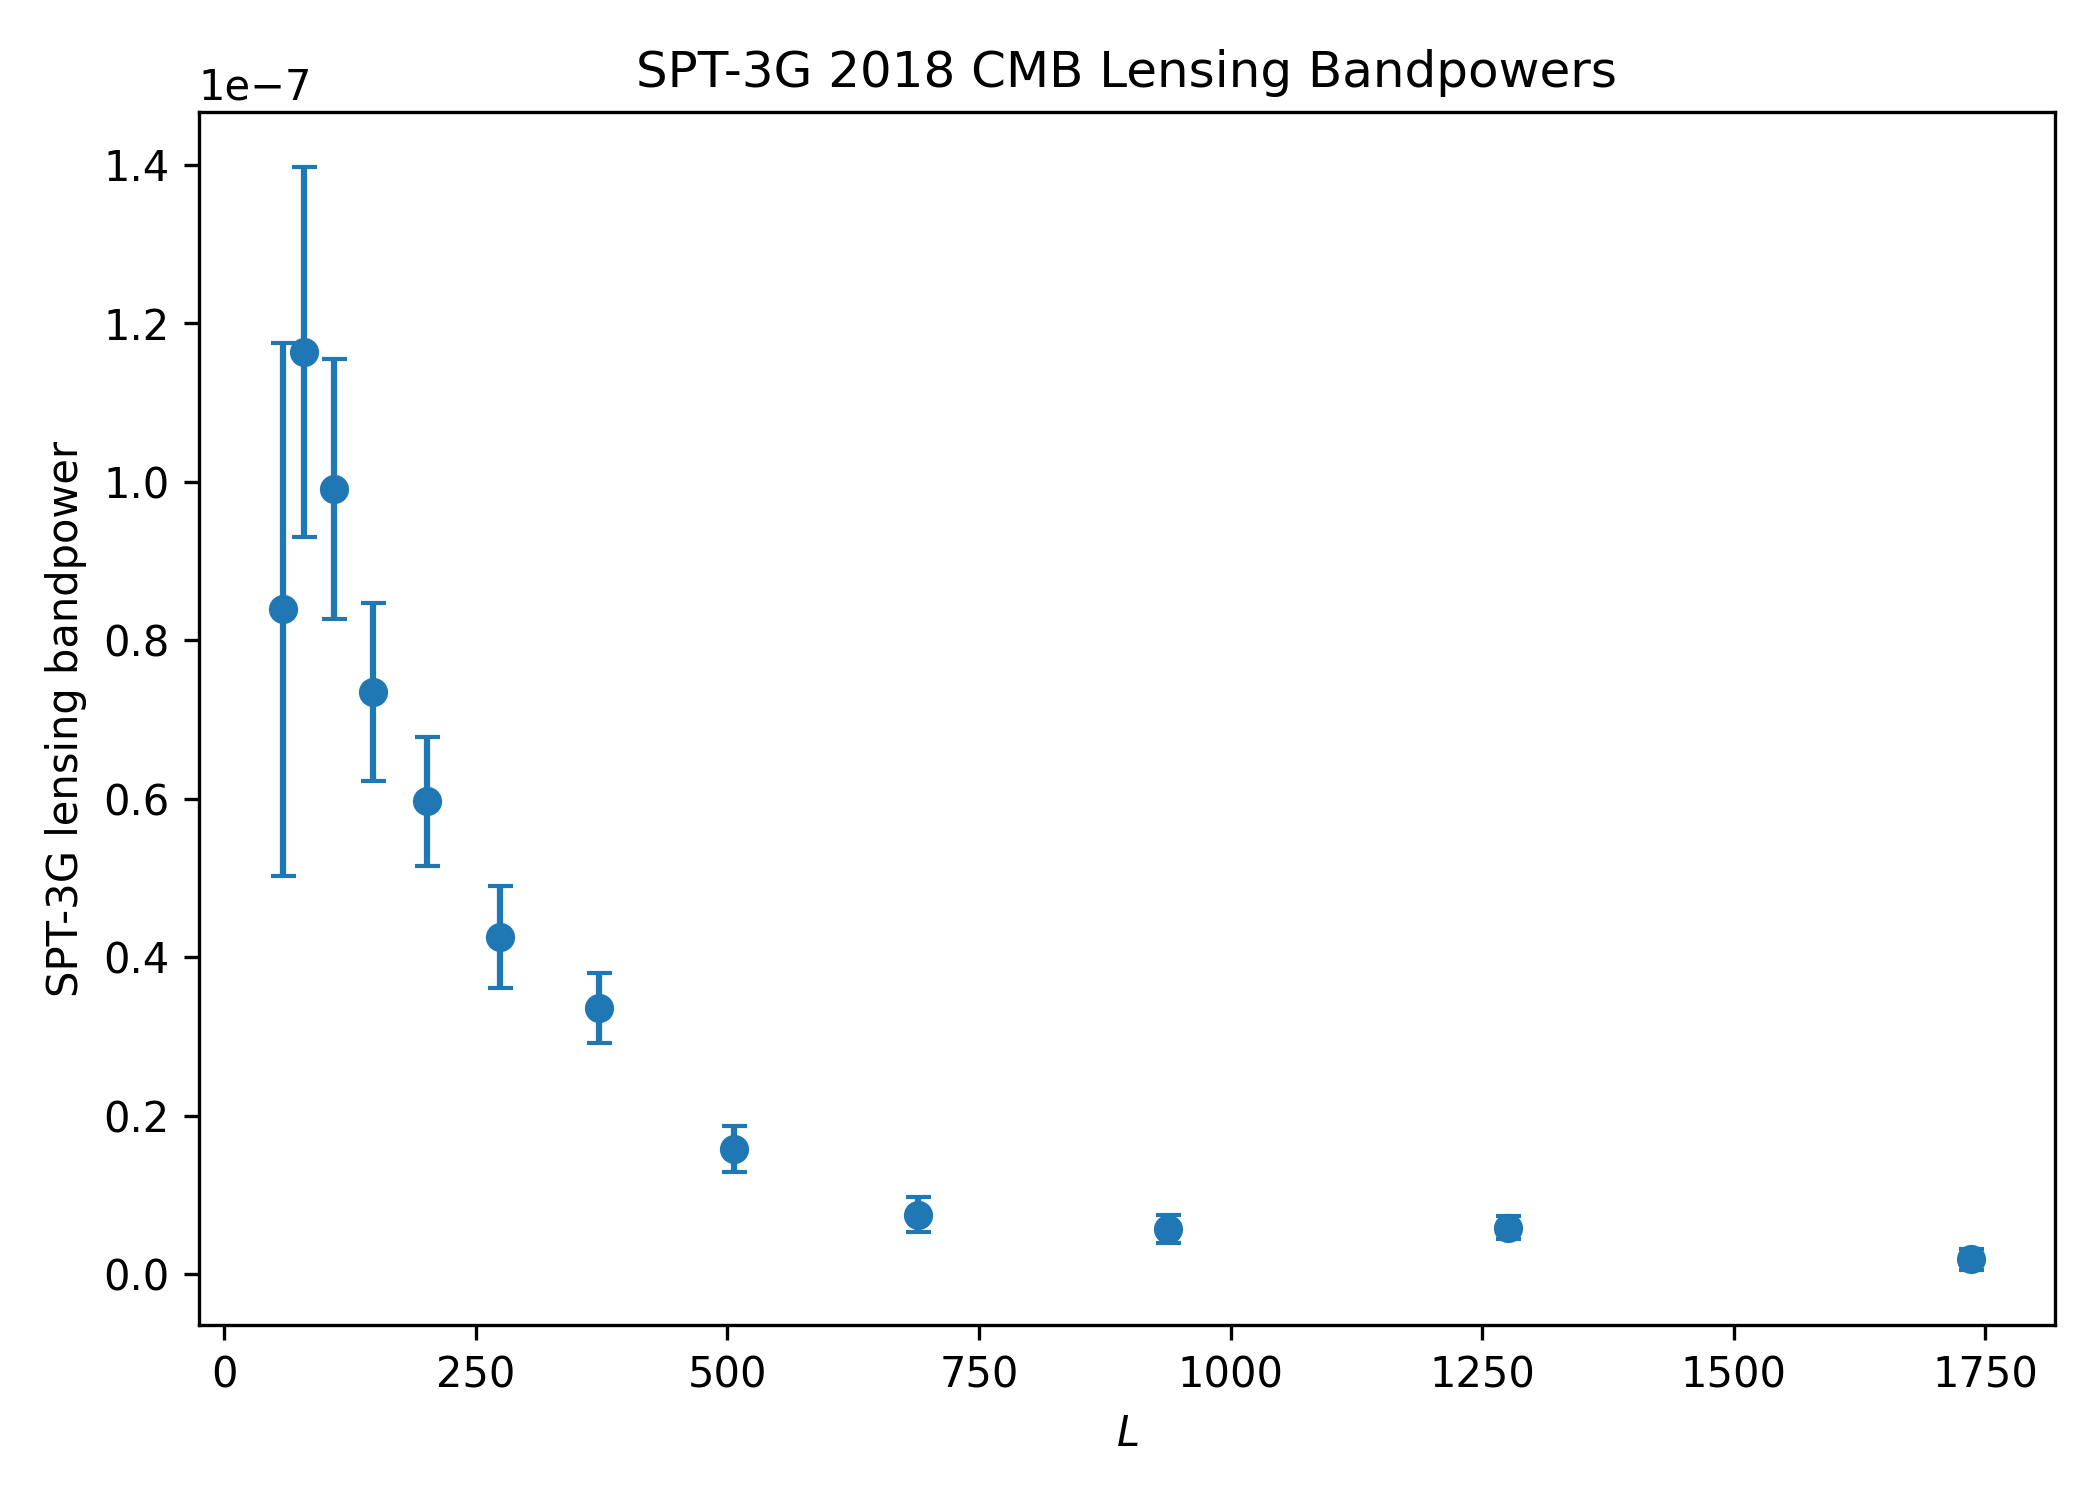

Values plotted in this chart, from the file beside it:
bin, l_min, l_max, L_av, PP, error, Ahat
1.000000000000000000e+00, 5.000000000000000000e+01, 6.700000000000000000e+01, 5.850000000000000000e+01, 8.390020000000000109e-08, 3.361999999999999929e-08, 6.540000000000000258e-01
2.000000000000000000e+00, 6.800000000000000000e+01, 9.100000000000000000e+01, 7.950000000000000000e+01, 1.163570000000000009e-07, 2.331999999999999971e-08, 1.016999999999999904e+00
3.000000000000000000e+00, 9.200000000000000000e+01, 1.250000000000000000e+02, 1.085000000000000000e+02, 9.909010000000000134e-08, 1.640000000000000127e-08, 1.034999999999999920e+00
4.000000000000000000e+00, 1.260000000000000000e+02, 1.700000000000000000e+02, 1.480000000000000000e+02, 7.339650000000000478e-08, 1.123000000000000030e-08, 9.719999999999999751e-01
5.000000000000000000e+00, 1.710000000000000000e+02, 2.320000000000000000e+02, 2.015000000000000000e+02, 5.967089999999999998e-08, 8.124000000000000484e-09, 1.050999999999999934e+00
6.000000000000000000e+00, 2.330000000000000000e+02, 3.150000000000000000e+02, 2.740000000000000000e+02, 4.254589999999999718e-08, 6.430999999999999816e-09, 1.036999999999999922e+00
7.000000000000000000e+00, 3.160000000000000000e+02, 4.290000000000000000e+02, 3.725000000000000000e+02, 3.357529999999999758e-08, 4.381999999999999964e-09, 1.173999999999999932e+00
8.000000000000000000e+00, 4.300000000000000000e+02, 5.840000000000000000e+02, 5.070000000000000000e+02, 1.580239999999999994e-08, 2.927999999999999815e-09, 8.369999999999999662e-01
9.000000000000000000e+00, 5.850000000000000000e+02, 7.940000000000000000e+02, 6.895000000000000000e+02, 7.512539999999999785e-09, 2.210999999999999913e-09, 6.270000000000000018e-01
1.000000000000000000e+01, 7.950000000000000000e+02, 1.080000000000000000e+03, 9.375000000000000000e+02, 5.736509999999999663e-09, 1.755000000000000040e-09, 7.700000000000000178e-01
1.100000000000000000e+01, 1.081000000000000000e+03, 1.470000000000000000e+03, 1.275500000000000000e+03, 5.854110000000000167e-09, 1.470999999999999987e-09, 1.290000000000000036e+00
1.200000000000000000e+01, 1.471000000000000000e+03, 2.000000000000000000e+03, 1.735500000000000000e+03, 1.867849999999999914e-09, 1.341999999999999915e-09, 6.800000000000000488e-01
